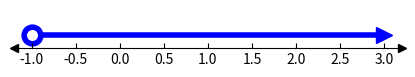
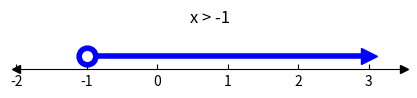
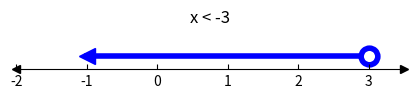
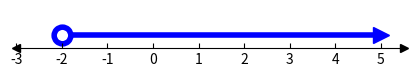
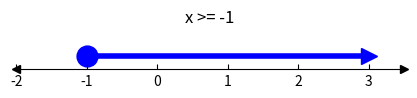

Source code (Python) for these figures, in order: (Note: this script raises an exception after producing the figures.)
#!/usr/bin/env python
# coding: utf-8

# ## Univariate Inequality Plots w/ matplotlib

# In[1]:


#!pip install matplotlib


# In[2]:


import matplotlib.pyplot as plt
from mpl_toolkits.axisartist import Subplot

def plot_univariate_inequality(
    xdata,
    inclusive=False,
    raycolor='blue',
    bgcolor='white',
    xlim=None,
    figsize=(5, 0.5),
    figure=None,
    title=None,
    **kwargs):
    """Plot a chart of a univariate inequality ray with matplotlib
    
    Args:
        xdata (list, tuple): endpoints of the ray: ``[start, ..., end]``
        
    Kwargs:
        inclusive (bool): if True, draw a filled circle; if False, draw a circle without fill
        raycolor (str): matplotlib color of the line and markers
        bgcolor (str): matplotlib color for the background and circle without fill
        xlim (None, True, or list/tuple): if True, calculate defaults for xmin and xmax of the x-axis
        figsize (tuple): matplotlib figsize
        figure (None or matplotlib.figure.Figure): Figure to add a plot to
        title (None or str): Title to add the the plot
        kwargs: all other kwargs will be passed to `plt.figure()`
        
    Returns:
        matplotlib.figure.Figure: inequality figure
    """

    _xdata = sorted(xdata)
    xstart = _xdata[0]
    xend = _xdata[-1]
    lefttoright = xstart <= xend
    lefttoright2 = xdata[0] <= xdata[-1]

    fig1 = figure or plt.figure(figsize=figsize, facecolor=bgcolor, **kwargs)
    ax1 = Subplot(fig1, 111)
    fig1.add_subplot(ax1)

    style = {}
    style['linewidth'] = 4
    style['linestyle'] = 'solid'
    style['color'] = raycolor
    style['marker'] = 'o'
    style['markersize'] = 12
    style['markevery'] = [0] if lefttoright else [-1]
    style['markerfacecolor'] = raycolor if inclusive else bgcolor 
    style['markeredgecolor'] = raycolor
    style['markeredgewidth'] = 4
    
    arrowstyle = {}
    arrowstyle['marker'] = '>' if lefttoright2 else '<'
    arrowstyle['markersize'] = 12
    arrowstyle['markerfacecolor'] = raycolor
    arrowstyle['markeredgecolor'] = raycolor
    arrowy = xdata[-1] if lefttoright else xdata[0]
    
    ax1.set(ylim=(-0.5, 1))
    
    if xlim is True:
        xlim = (float(xstart - 1), float(xend + 0.5))
    if xlim:
        ax1.set(xlim=xlim)

    ax1.axis["left"].set_visible(False)
    ax1.axis["right"].set_visible(False)
    ax1.axis["top"].set_visible(False)

    #ax1.axis["bottom"].set_axisline_style(axisline_style="->", size=2)
    ax1.plot(1, -0.5, ">k", transform=ax1.get_yaxis_transform(), clip_on=False)
    ax1.plot(0, -0.5, "<k", transform=ax1.get_yaxis_transform(), clip_on=False)
    
    _x = [xval for xval in xdata]
    _y = [0 for xval in xdata]
    plt.plot(_x, _y, **style)
    if title:
        ax1.set_title(title)
    plt.plot(arrowy, 0, **arrowstyle)
    return fig1

x = [-1, 3]
output = plot_univariate_inequality(x)


# In[3]:


x = [-1, 3]
output = plot_univariate_inequality(x, xlim=True, title="x > -1")


# In[4]:


x = [3, -1]
output = plot_univariate_inequality(x, xlim=True, title="x < -3")


# In[5]:


x = [-2, 5]
output = plot_univariate_inequality(x, xlim=True)


# In[6]:


x = [-1, 3]
output = plot_univariate_inequality(x, inclusive=True, xlim=True, title="x >= -1")


# ## Sympy inequalities
# - https://docs.sympy.org/latest/modules/core.html#greaterthan

# In[7]:


#!pip install sympy


# In[8]:


import sympy
from sympy import symbols, Eq, solve
x = symbols('x', real=True)
expr = sympy.solve(x >= -3)
expr


# In[9]:


display(expr)
display(sympy.latex(expr))
print('## pprint')
sympy.pprint(expr)
sympy.pprint(expr, use_unicode=True)
sympy.pprint(expr, use_unicode=False)
print('## str, repr')
display(str(expr))
display(repr(expr))


# In[10]:


display((expr.lhs, expr.rhs))  # left-hand side, # right-hand side
display((expr.lts, expr.gts))  # less-than side, # greater-than side
# Sympy rewrites inequalities so that the left-hand side is the less-than-side:
assert expr.lhs == expr.lts
assert expr.rhs == expr.gts


# In[11]:


expr = sympy.solve(x <= 10)
expr2 = sympy.LessThan(x, 10)
expr3 = (x <= 10)
expr4 = (10 >= x)
display(expr, expr2, expr3, expr4)
assert expr == expr2 == expr3 == expr4
# Sympy rewrites inequalities so that the left-hand side is the less-than-side:
assert (expr.lhs, expr.rhs) == (expr.lts, expr.gts)
assert (expr4.lhs, expr4.rhs) == (expr4.lts, expr4.gts)
display((expr2.lts, expr2.gts))
display((expr3.lts, expr3.gts))
display((expr4.lts, expr4.gts))


# In[12]:


expr.rel_op


# In[13]:


REL_OP_MAP = {
    '<=': dict(offset=-1, inclusive=True),
    '<': dict(offset=-1, inclusive=False),
    '>=': dict(offset=1, inclusive=True),
    '>': dict(offset=1, inclusive=False),
}

def get_points_from_ineq_expr(expr, offsetmultiplier=5):
    xstart = expr.gts if expr.rel_op in {'<=', '<'} else expr.lts
    kwargs = REL_OP_MAP.get(expr.rel_op).copy()
    xend = xstart + (kwargs.pop('offset') * offsetmultiplier)
    x = [xstart, xend]
    return x, kwargs

x = symbols('x', real=True)

xdata, kwargs = get_points_from_ineq_expr(x <= 3)
assert xdata == [3, -2]
assert kwargs == dict(inclusive=True)

xdata, kwargs = get_points_from_ineq_expr(x <= 5)
assert xdata == [5, 0]
assert kwargs == dict(inclusive=True)

xdata, kwargs = get_points_from_ineq_expr(x > 4)
assert xdata == [4, 9]
assert kwargs == dict(inclusive=False)


# In[14]:


def plot_ineq_expr(expr, **kwargs):
    xdata, kwargs = get_points_from_ineq_expr(expr)
    kwargs.setdefault('xlim', True)
    kwargs.setdefault('title', f'${sympy.latex(expr)}$')
    return plot_univariate_inequality(xdata, **kwargs)

x = symbols('x', real=True)
output = plot_ineq_expr(x >= 3)
output = plot_ineq_expr(10 > x)
output = plot_ineq_expr(100 >= x)


# In[ ]:
